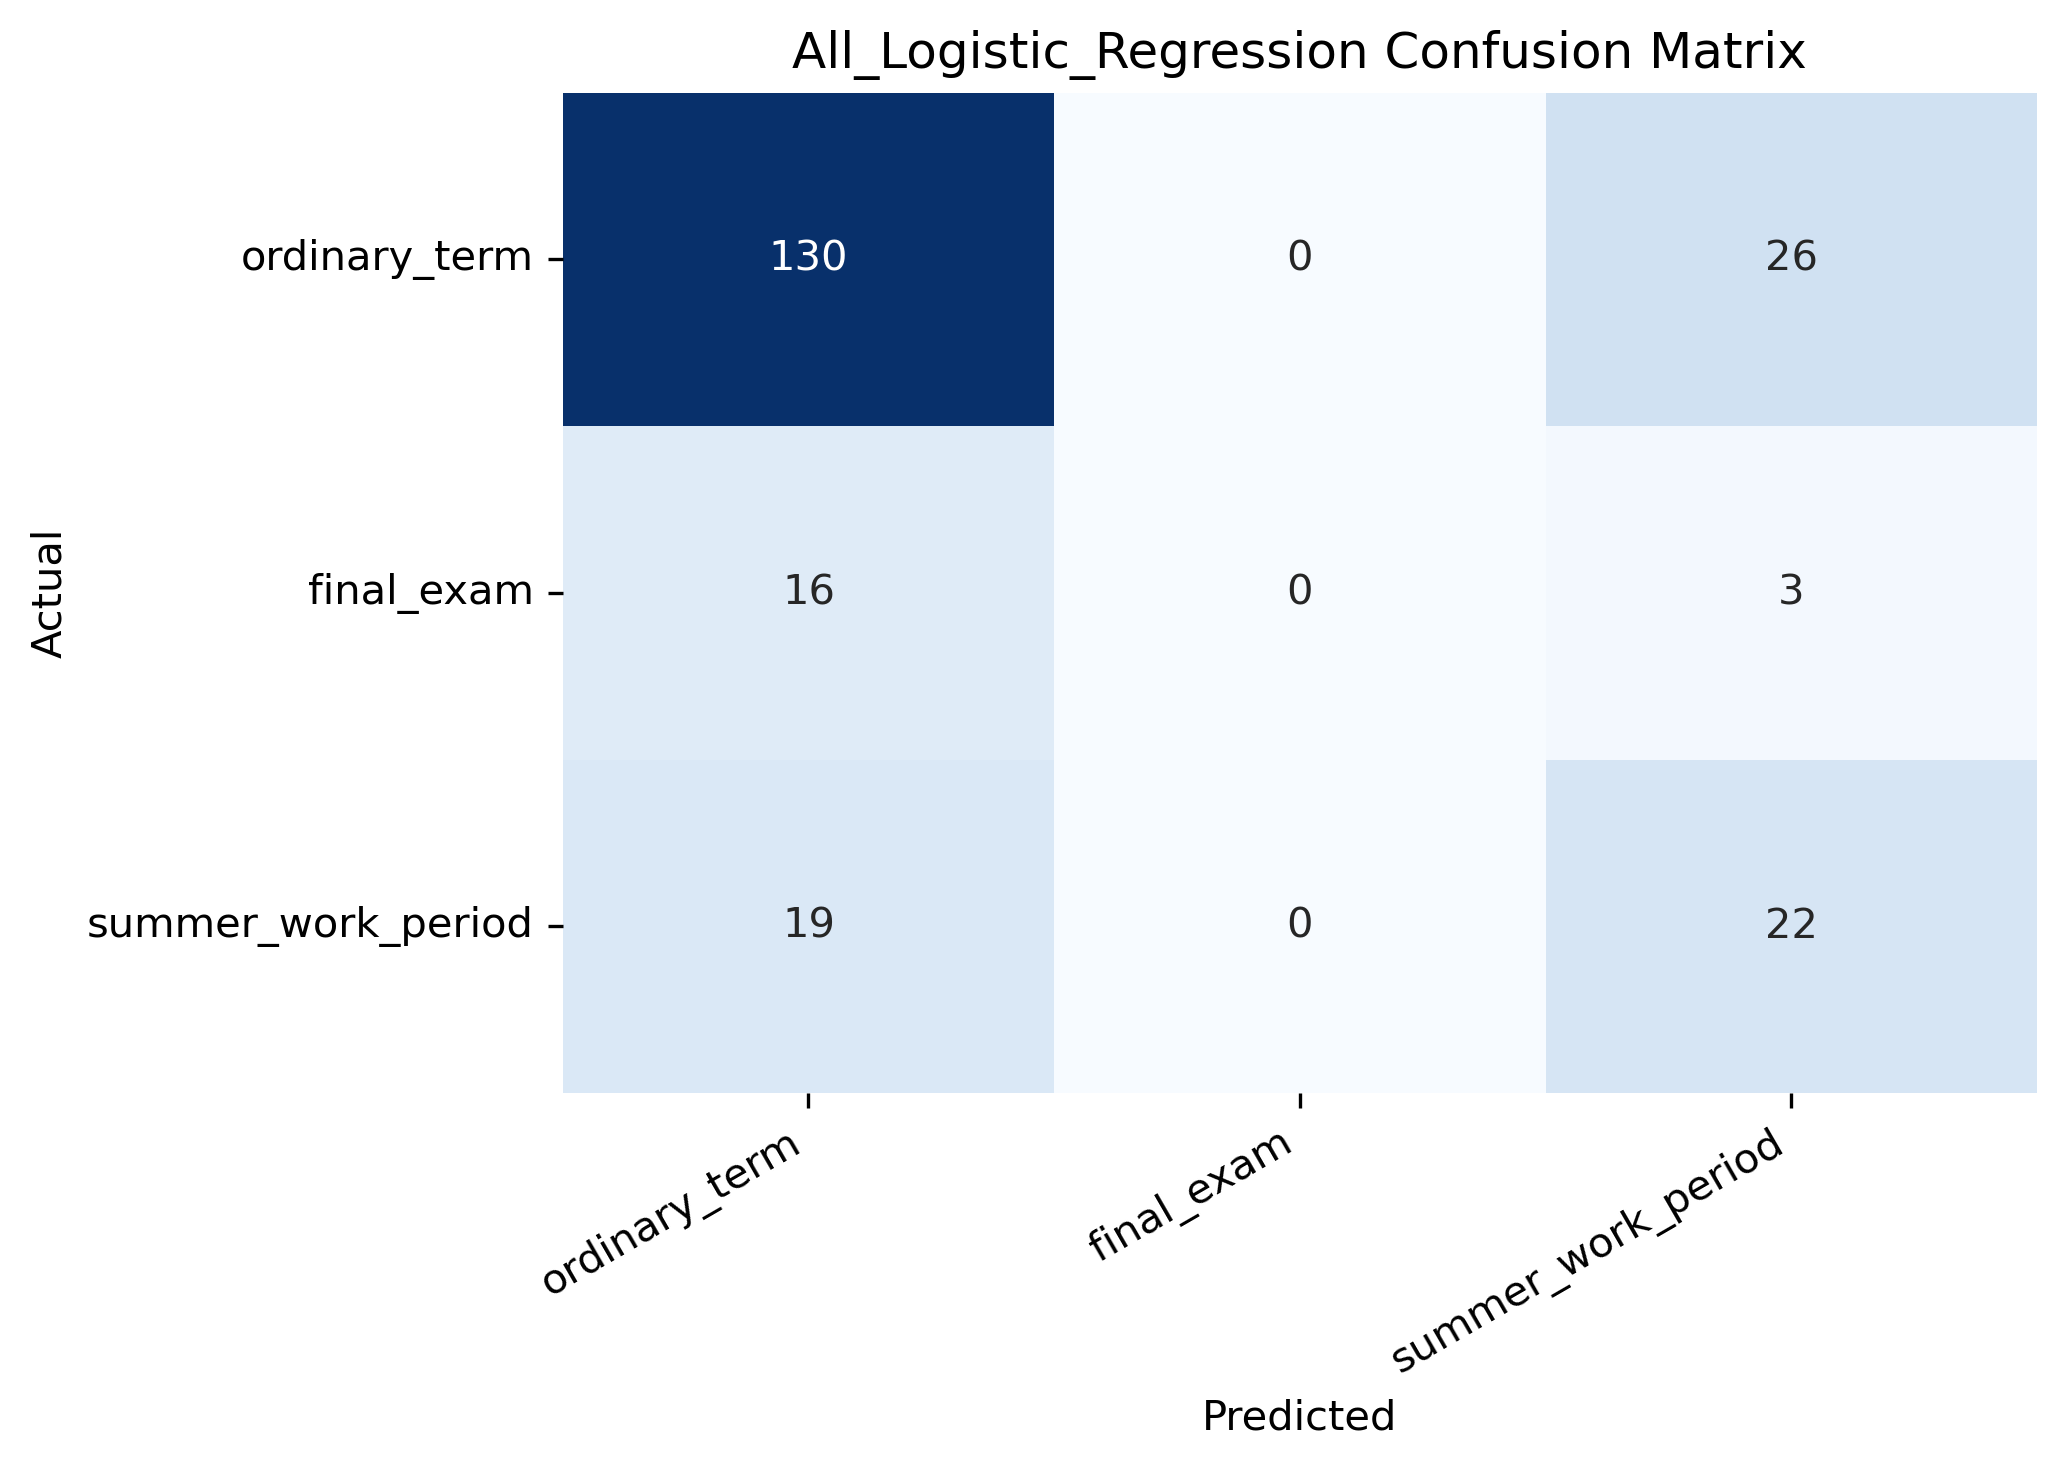

Data behind this chart, as committed beside it:
, Predicted ordinary_term, Predicted final_exam, Predicted summer_work_period
Actual ordinary_term, 130, 0, 26
Actual final_exam, 16, 0, 3
Actual summer_work_period, 19, 0, 22
